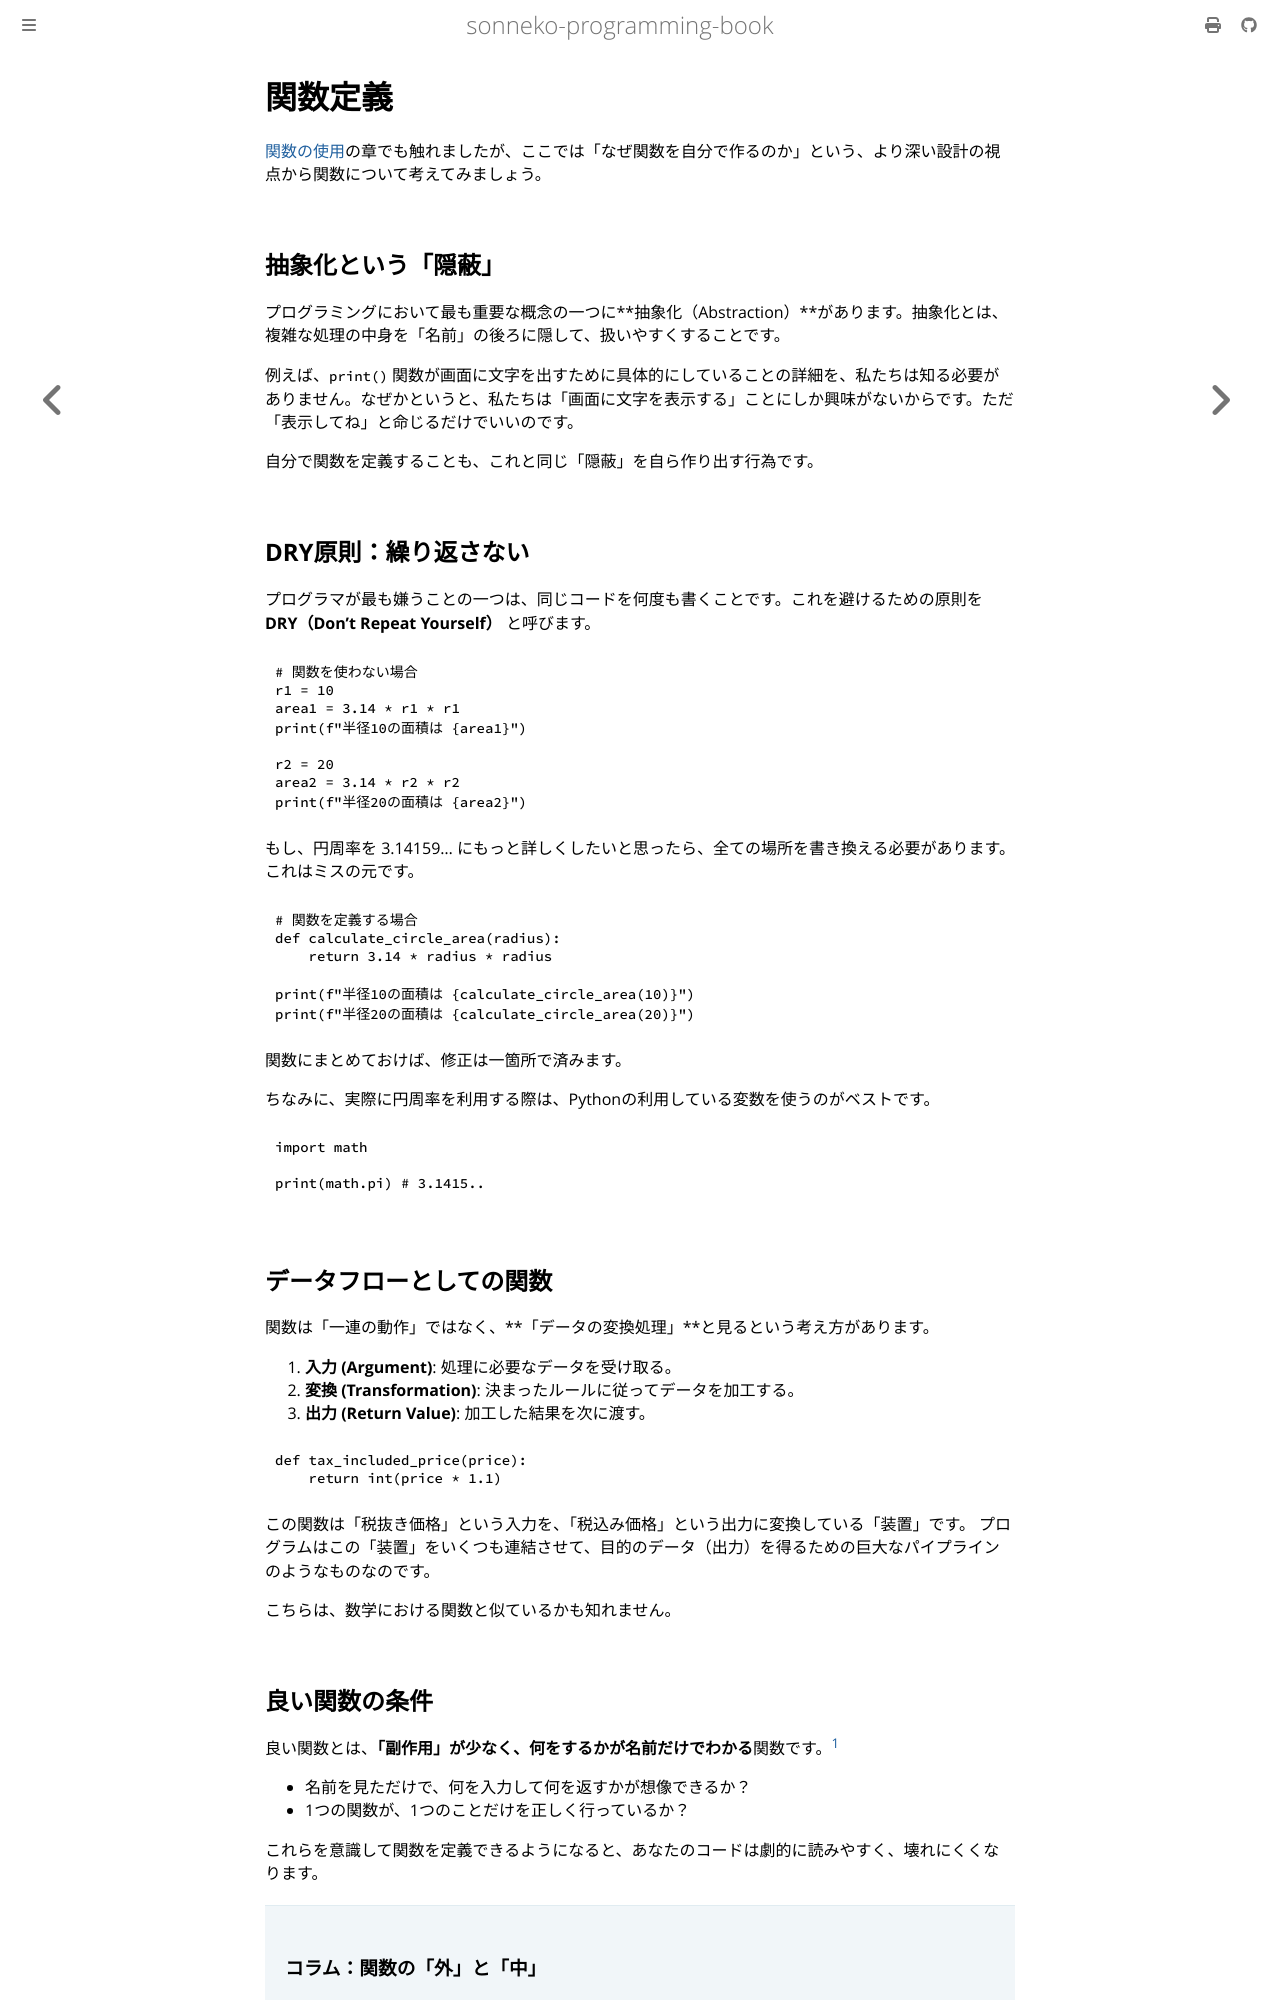

repository: sonneko/programming-book · page: 1-easy-python/014.html · generator: mdbook

# 関数定義

[関数の使用](./005.md)の章でも触れましたが、ここでは「なぜ関数を自分で作るのか」という、より深い設計の視点から関数について考えてみましょう。

## 抽象化という「隠蔽」
プログラミングにおいて最も重要な概念の一つに**抽象化（Abstraction）**があります。抽象化とは、複雑な処理の中身を「名前」の後ろに隠して、扱いやすくすることです。

例えば、`print()` 関数が画面に文字を出すために具体的にしていることの詳細を、私たちは知る必要がありません。なぜかというと、私たちは「画面に文字を表示する」ことにしか興味がないからです。ただ「表示してね」と命じるだけでいいのです。

自分で関数を定義することも、これと同じ「隠蔽」を自ら作り出す行為です。

## DRY原則：繰り返さない
プログラマが最も嫌うことの一つは、同じコードを何度も書くことです。これを避けるための原則を **DRY（Don't Repeat Yourself）** と呼びます。

```python
# 関数を使わない場合
r1 = 10
area1 = 3.14 * r1 * r1
print(f"半径10の面積は {area1}")

r2 = 20
area2 = 3.14 * r2 * r2
print(f"半径20の面積は {area2}")
```

もし、円周率を 3.14159... にもっと詳しくしたいと思ったら、全ての場所を書き換える必要があります。これはミスの元です。

```python
# 関数を定義する場合
def calculate_circle_area(radius):
    return 3.14 * radius * radius

print(f"半径10の面積は {calculate_circle_area(10)}")
print(f"半径20の面積は {calculate_circle_area(20)}")
```

関数にまとめておけば、修正は一箇所で済みます。

ちなみに、実際に円周率を利用する際は、Pythonの利用している変数を使うのがベストです。
```python
import math

print(math.pi) # 3.1415..
```

## データフローとしての関数
関数は「一連の動作」ではなく、**「データの変換処理」**と見るという考え方があります。

1. **入力 (Argument)**: 処理に必要なデータを受け取る。
2. **変換 (Transformation)**: 決まったルールに従ってデータを加工する。
3. **出力 (Return Value)**: 加工した結果を次に渡す。

```python
def tax_included_price(price):
    return int(price * 1.1)
```

この関数は「税抜き価格」という入力を、「税込み価格」という出力に変換している「装置」です。
プログラムはこの「装置」をいくつも連結させて、目的のデータ（出力）を得るための巨大なパイプラインのようなものなのです。

こちらは、数学における関数と似ているかも知れません。
